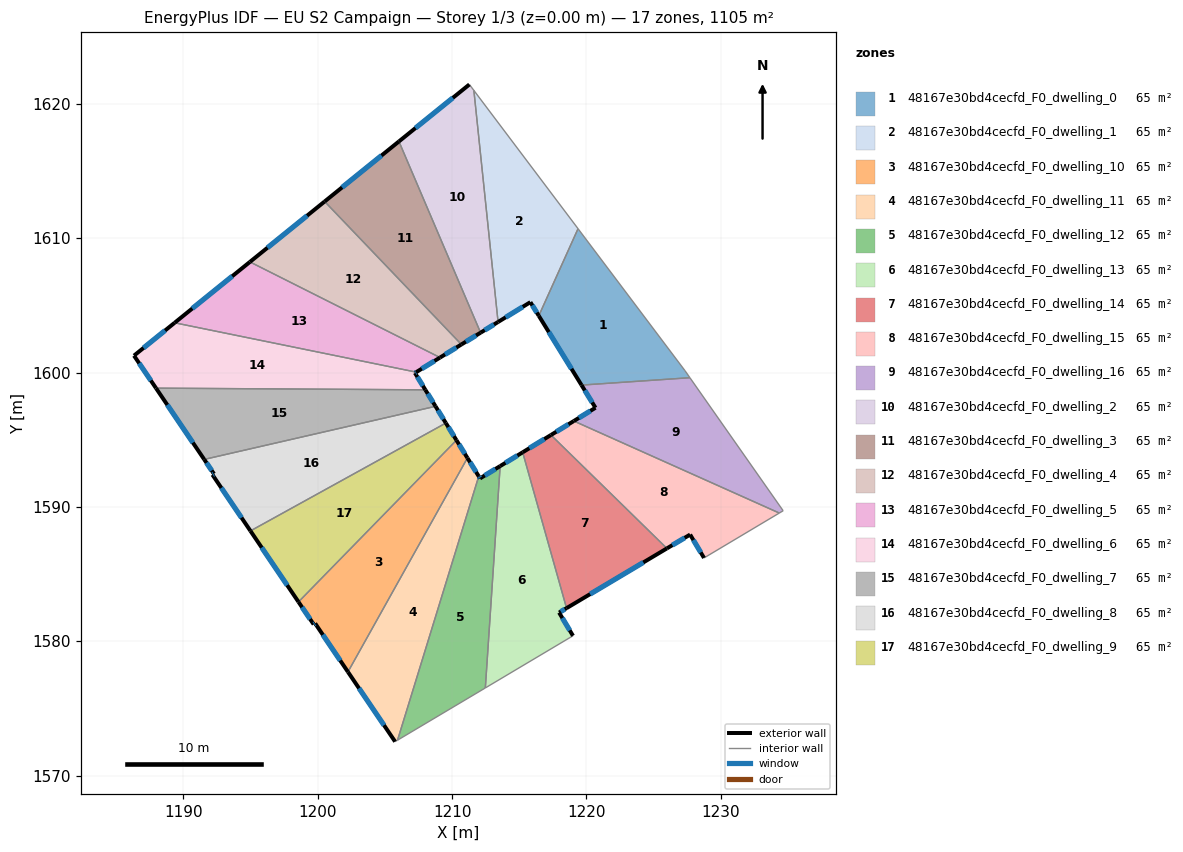
=== STOREY PLAN SPEC (per zone: floor XY polygon, exterior-wall plan segments, windows/doors) ===
zone 1: 48167e30bd4cecfd_F0_dwelling_0  (65.0 m²)
  floor: (1219.37, 1610.70) (1227.33, 1600.14) (1227.70, 1599.61) (1219.63, 1599.06) (1216.45, 1604.22)
  exterior wall: (1216.45, 1604.22) – (1219.63, 1599.06)  [6.1 m]
    window: (1217.20, 1603.01) – (1218.88, 1600.27)  [5.1 m²]
  interior walls: 4
zone 2: 48167e30bd4cecfd_F0_dwelling_1  (65.0 m²)
  floor: (1211.62, 1621.00) (1219.37, 1610.70) (1216.45, 1604.22) (1215.83, 1605.24) (1213.42, 1603.76)
  exterior wall: (1215.83, 1605.24) – (1216.45, 1604.22)  [1.2 m]
    window: (1215.97, 1605.00) – (1216.30, 1604.46)  [1.0 m²]
  exterior wall: (1213.42, 1603.76) – (1215.83, 1605.24)  [2.8 m]
    window: (1213.99, 1604.11) – (1215.26, 1604.89)  [2.4 m²]
  interior walls: 3
zone 3: 48167e30bd4cecfd_F0_dwelling_10  (65.0 m²)
  floor: (1210.32, 1594.96) (1211.14, 1593.64) (1202.25, 1577.72) (1199.80, 1581.33) (1199.70, 1581.25) (1198.57, 1582.93)
  exterior wall: (1198.57, 1582.93) – (1199.70, 1581.25)  [2.0 m]
    window: (1198.83, 1582.53) – (1199.43, 1581.65)  [1.7 m²]
  exterior wall: (1211.14, 1593.64) – (1210.32, 1594.96)  [1.6 m]
    window: (1210.95, 1593.95) – (1210.51, 1594.65)  [1.3 m²]
  exterior wall: (1199.80, 1581.33) – (1202.25, 1577.72)  [4.4 m]
    window: (1200.38, 1580.48) – (1201.67, 1578.56)  [3.7 m²]
  exterior wall: (1199.70, 1581.25) – (1199.80, 1581.33)  [0.1 m]
    window: (1199.72, 1581.27) – (1199.78, 1581.31)  [0.1 m²]
  interior walls: 2
zone 4: 48167e30bd4cecfd_F0_dwelling_11  (65.0 m²)
  floor: (1211.14, 1593.64) (1211.98, 1592.28) (1205.94, 1572.63) (1205.76, 1572.53) (1202.25, 1577.72)
  exterior wall: (1211.98, 1592.28) – (1211.14, 1593.64)  [1.6 m]
    window: (1211.78, 1592.60) – (1211.34, 1593.32)  [1.4 m²]
  exterior wall: (1202.25, 1577.72) – (1205.76, 1572.53)  [6.3 m]
    window: (1203.07, 1576.50) – (1204.93, 1573.75)  [5.3 m²]
  interior walls: 3
zone 5: 48167e30bd4cecfd_F0_dwelling_12  (65.0 m²)
  floor: (1213.58, 1593.04) (1212.47, 1576.52) (1205.94, 1572.63) (1211.98, 1592.28) (1212.08, 1592.12)
  exterior wall: (1212.08, 1592.12) – (1211.98, 1592.28)  [0.2 m]
    window: (1212.06, 1592.16) – (1212.00, 1592.24)  [0.2 m²]
  exterior wall: (1213.58, 1593.04) – (1212.08, 1592.12)  [1.8 m]
    window: (1213.22, 1592.82) – (1212.43, 1592.33)  [1.5 m²]
  interior walls: 3
zone 6: 48167e30bd4cecfd_F0_dwelling_13  (65.0 m²)
  floor: (1215.25, 1594.06) (1218.52, 1582.46) (1217.96, 1582.13) (1219.00, 1580.40) (1212.47, 1576.52) (1213.58, 1593.04)
  exterior wall: (1215.25, 1594.06) – (1213.58, 1593.04)  [2.0 m]
    window: (1214.86, 1593.82) – (1213.97, 1593.28)  [1.7 m²]
  exterior wall: (1217.96, 1582.13) – (1218.52, 1582.46)  [0.6 m]
    window: (1218.09, 1582.21) – (1218.39, 1582.38)  [0.5 m²]
  exterior wall: (1219.00, 1580.40) – (1217.96, 1582.13)  [2.0 m]
    window: (1218.75, 1580.81) – (1218.21, 1581.73)  [1.7 m²]
  interior walls: 3
zone 7: 48167e30bd4cecfd_F0_dwelling_14  (65.0 m²)
  floor: (1225.99, 1586.91) (1218.52, 1582.46) (1215.25, 1594.06) (1217.36, 1595.35)
  exterior wall: (1217.36, 1595.35) – (1215.25, 1594.06)  [2.5 m]
    window: (1216.86, 1595.05) – (1215.75, 1594.36)  [2.1 m²]
  exterior wall: (1218.52, 1582.46) – (1225.99, 1586.91)  [8.7 m]
    window: (1220.27, 1583.51) – (1224.23, 1585.86)  [7.3 m²]
  interior walls: 2
zone 8: 48167e30bd4cecfd_F0_dwelling_15  (65.0 m²)
  floor: (1234.35, 1589.54) (1228.75, 1586.20) (1227.72, 1587.94) (1225.99, 1586.91) (1217.36, 1595.35) (1219.06, 1596.39)
  exterior wall: (1225.99, 1586.91) – (1227.72, 1587.94)  [2.0 m]
    window: (1226.39, 1587.15) – (1227.31, 1587.70)  [1.7 m²]
  exterior wall: (1219.06, 1596.39) – (1217.36, 1595.35)  [2.0 m]
    window: (1218.66, 1596.14) – (1217.76, 1595.59)  [1.7 m²]
  exterior wall: (1227.72, 1587.94) – (1228.75, 1586.20)  [2.0 m]
    window: (1227.96, 1587.53) – (1228.51, 1586.61)  [1.7 m²]
  interior walls: 3
zone 9: 48167e30bd4cecfd_F0_dwelling_16  (65.0 m²)
  floor: (1227.70, 1599.61) (1234.64, 1589.71) (1234.35, 1589.54) (1219.06, 1596.39) (1220.67, 1597.38) (1219.63, 1599.06)
  exterior wall: (1220.67, 1597.38) – (1219.06, 1596.39)  [1.9 m]
    window: (1220.29, 1597.14) – (1219.44, 1596.62)  [1.6 m²]
  exterior wall: (1219.63, 1599.06) – (1220.67, 1597.38)  [2.0 m]
    window: (1219.88, 1598.67) – (1220.43, 1597.77)  [1.7 m²]
  interior walls: 4
zone 10: 48167e30bd4cecfd_F0_dwelling_2  (65.0 m²)
  floor: (1211.62, 1621.00) (1213.42, 1603.76) (1212.12, 1602.96) (1206.04, 1617.20) (1211.29, 1621.44)
  exterior wall: (1212.12, 1602.96) – (1213.42, 1603.76)  [1.5 m]
    window: (1212.43, 1603.15) – (1213.12, 1603.57)  [1.3 m²]
  exterior wall: (1211.29, 1621.44) – (1206.04, 1617.20)  [6.7 m]
    window: (1210.05, 1620.44) – (1207.27, 1618.19)  [5.7 m²]
  interior walls: 3
zone 11: 48167e30bd4cecfd_F0_dwelling_3  (65.0 m²)
  floor: (1206.04, 1617.20) (1212.12, 1602.96) (1210.69, 1602.09) (1200.51, 1612.73)
  exterior wall: (1210.69, 1602.09) – (1212.12, 1602.96)  [1.7 m]
    window: (1211.03, 1602.29) – (1211.78, 1602.76)  [1.4 m²]
  exterior wall: (1206.04, 1617.20) – (1200.51, 1612.73)  [7.1 m]
    window: (1204.74, 1616.15) – (1201.81, 1613.78)  [6.0 m²]
  interior walls: 2
zone 12: 48167e30bd4cecfd_F0_dwelling_4  (65.0 m²)
  floor: (1200.51, 1612.73) (1210.69, 1602.09) (1209.10, 1601.11) (1194.95, 1608.23)
  exterior wall: (1209.10, 1601.11) – (1210.69, 1602.09)  [1.9 m]
    window: (1209.47, 1601.34) – (1210.32, 1601.86)  [1.6 m²]
  exterior wall: (1200.51, 1612.73) – (1194.95, 1608.23)  [7.2 m]
    window: (1199.21, 1611.67) – (1196.26, 1609.29)  [6.0 m²]
  interior walls: 2
zone 13: 48167e30bd4cecfd_F0_dwelling_5  (65.0 m²)
  floor: (1209.10, 1601.11) (1207.33, 1600.03) (1189.35, 1603.70) (1194.95, 1608.23)
  exterior wall: (1207.33, 1600.03) – (1209.10, 1601.11)  [2.1 m]
    window: (1207.75, 1600.28) – (1208.69, 1600.86)  [1.8 m²]
  exterior wall: (1194.95, 1608.23) – (1189.35, 1603.70)  [7.2 m]
    window: (1193.63, 1607.17) – (1190.66, 1604.76)  [6.1 m²]
  interior walls: 2
zone 14: 48167e30bd4cecfd_F0_dwelling_6  (65.0 m²)
  floor: (1207.33, 1600.03) (1207.23, 1599.97) (1208.01, 1598.71) (1187.96, 1598.84) (1186.32, 1601.26) (1189.35, 1603.70)
  exterior wall: (1207.23, 1599.97) – (1207.33, 1600.03)  [0.1 m]
    window: (1207.26, 1599.98) – (1207.31, 1600.01)  [0.1 m²]
  exterior wall: (1208.01, 1598.71) – (1207.23, 1599.97)  [1.5 m]
    window: (1207.83, 1599.01) – (1207.41, 1599.67)  [1.2 m²]
  exterior wall: (1186.32, 1601.26) – (1187.96, 1598.84)  [2.9 m]
    window: (1186.71, 1600.69) – (1187.58, 1599.40)  [2.5 m²]
  exterior wall: (1189.35, 1603.70) – (1186.32, 1601.26)  [3.9 m]
    window: (1188.64, 1603.13) – (1187.03, 1601.83)  [3.3 m²]
  interior walls: 2
zone 15: 48167e30bd4cecfd_F0_dwelling_7  (65.0 m²)
  floor: (1208.01, 1598.71) (1208.77, 1597.48) (1191.55, 1593.53) (1187.96, 1598.84)
  exterior wall: (1208.77, 1597.48) – (1208.01, 1598.71)  [1.4 m]
    window: (1208.59, 1597.77) – (1208.18, 1598.42)  [1.2 m²]
  exterior wall: (1187.96, 1598.84) – (1191.55, 1593.53)  [6.4 m]
    window: (1188.80, 1597.59) – (1190.71, 1594.78)  [5.4 m²]
  interior walls: 2
zone 16: 48167e30bd4cecfd_F0_dwelling_8  (65.0 m²)
  floor: (1208.77, 1597.48) (1209.53, 1596.24) (1194.99, 1588.21) (1192.16, 1592.39) (1192.28, 1592.46) (1191.55, 1593.53)
  exterior wall: (1191.55, 1593.53) – (1192.28, 1592.46)  [1.3 m]
    window: (1191.72, 1593.28) – (1192.10, 1592.71)  [1.1 m²]
  exterior wall: (1209.53, 1596.24) – (1208.77, 1597.48)  [1.5 m]
    window: (1209.35, 1596.53) – (1208.95, 1597.19)  [1.2 m²]
  exterior wall: (1192.16, 1592.39) – (1194.99, 1588.21)  [5.1 m]
    window: (1192.82, 1591.41) – (1194.33, 1589.19)  [4.3 m²]
  exterior wall: (1192.28, 1592.46) – (1192.16, 1592.39)  [0.1 m]
    window: (1192.25, 1592.44) – (1192.19, 1592.41)  [0.1 m²]
  interior walls: 2
zone 17: 48167e30bd4cecfd_F0_dwelling_9  (65.0 m²)
  floor: (1209.53, 1596.24) (1210.32, 1594.96) (1198.57, 1582.93) (1194.99, 1588.21)
  exterior wall: (1210.32, 1594.96) – (1209.53, 1596.24)  [1.5 m]
    window: (1210.14, 1595.26) – (1209.72, 1595.94)  [1.3 m²]
  exterior wall: (1194.99, 1588.21) – (1198.57, 1582.93)  [6.4 m]
    window: (1195.83, 1586.97) – (1197.73, 1584.17)  [5.4 m²]
  interior walls: 2

=== DERIVED (storey summary) ===
Building: EU S2 Campaign
Storey: 1 of 3  (floor level z = 0.00 m)
Storey gross floor area: 1105.3 m²
Zones on this storey: 17
  - 48167e30bd4cecfd_F0_dwelling_0: floor 65.0 m²; exterior wall 6.1 m (18.2 m²); 1 window(s) 5.1 m²; WWR 28.1%
  - 48167e30bd4cecfd_F0_dwelling_1: floor 65.0 m²; exterior wall 4.0 m (12.0 m²); 2 window(s) 3.4 m²; WWR 28.1%
  - 48167e30bd4cecfd_F0_dwelling_10: floor 65.0 m²; exterior wall 8.1 m (24.2 m²); 4 window(s) 6.8 m²; WWR 28.1%
  - 48167e30bd4cecfd_F0_dwelling_11: floor 65.0 m²; exterior wall 7.9 m (23.6 m²); 2 window(s) 6.6 m²; WWR 28.1%
  - 48167e30bd4cecfd_F0_dwelling_12: floor 65.0 m²; exterior wall 1.9 m (5.8 m²); 2 window(s) 1.6 m²; WWR 28.1%
  - 48167e30bd4cecfd_F0_dwelling_13: floor 65.0 m²; exterior wall 4.6 m (13.9 m²); 3 window(s) 3.9 m²; WWR 28.1%
  - 48167e30bd4cecfd_F0_dwelling_14: floor 65.0 m²; exterior wall 11.2 m (33.5 m²); 2 window(s) 9.4 m²; WWR 28.1%
  - 48167e30bd4cecfd_F0_dwelling_15: floor 65.0 m²; exterior wall 6.0 m (18.1 m²); 3 window(s) 5.1 m²; WWR 28.1%
  - 48167e30bd4cecfd_F0_dwelling_16: floor 65.0 m²; exterior wall 3.9 m (11.6 m²); 2 window(s) 3.3 m²; WWR 28.1%
  - 48167e30bd4cecfd_F0_dwelling_2: floor 65.0 m²; exterior wall 8.3 m (24.8 m²); 2 window(s) 7.0 m²; WWR 28.1%
  - 48167e30bd4cecfd_F0_dwelling_3: floor 65.0 m²; exterior wall 8.8 m (26.4 m²); 2 window(s) 7.4 m²; WWR 28.1%
  - 48167e30bd4cecfd_F0_dwelling_4: floor 65.0 m²; exterior wall 9.0 m (27.0 m²); 2 window(s) 7.6 m²; WWR 28.1%
  - 48167e30bd4cecfd_F0_dwelling_5: floor 65.0 m²; exterior wall 9.3 m (27.9 m²); 2 window(s) 7.8 m²; WWR 28.1%
  - 48167e30bd4cecfd_F0_dwelling_6: floor 65.0 m²; exterior wall 8.4 m (25.2 m²); 4 window(s) 7.1 m²; WWR 28.1%
  - 48167e30bd4cecfd_F0_dwelling_7: floor 65.0 m²; exterior wall 7.8 m (23.5 m²); 2 window(s) 6.6 m²; WWR 28.1%
  - 48167e30bd4cecfd_F0_dwelling_8: floor 65.0 m²; exterior wall 7.9 m (23.8 m²); 4 window(s) 6.7 m²; WWR 28.1%
  - 48167e30bd4cecfd_F0_dwelling_9: floor 65.0 m²; exterior wall 7.9 m (23.6 m²); 2 window(s) 6.6 m²; WWR 28.1%
Zone adjacency (shared interzone walls):
  - 48167e30bd4cecfd_F0_dwelling_0 ↔ 48167e30bd4cecfd_F0_dwelling_1
  - 48167e30bd4cecfd_F0_dwelling_0 ↔ 48167e30bd4cecfd_F0_dwelling_16
  - 48167e30bd4cecfd_F0_dwelling_1 ↔ 48167e30bd4cecfd_F0_dwelling_2
  - 48167e30bd4cecfd_F0_dwelling_10 ↔ 48167e30bd4cecfd_F0_dwelling_11
  - 48167e30bd4cecfd_F0_dwelling_10 ↔ 48167e30bd4cecfd_F0_dwelling_9
  - 48167e30bd4cecfd_F0_dwelling_11 ↔ 48167e30bd4cecfd_F0_dwelling_12
  - 48167e30bd4cecfd_F0_dwelling_12 ↔ 48167e30bd4cecfd_F0_dwelling_13
  - 48167e30bd4cecfd_F0_dwelling_13 ↔ 48167e30bd4cecfd_F0_dwelling_14
  - 48167e30bd4cecfd_F0_dwelling_14 ↔ 48167e30bd4cecfd_F0_dwelling_15
  - 48167e30bd4cecfd_F0_dwelling_15 ↔ 48167e30bd4cecfd_F0_dwelling_16
  - 48167e30bd4cecfd_F0_dwelling_2 ↔ 48167e30bd4cecfd_F0_dwelling_3
  - 48167e30bd4cecfd_F0_dwelling_3 ↔ 48167e30bd4cecfd_F0_dwelling_4
  - 48167e30bd4cecfd_F0_dwelling_4 ↔ 48167e30bd4cecfd_F0_dwelling_5
  - 48167e30bd4cecfd_F0_dwelling_5 ↔ 48167e30bd4cecfd_F0_dwelling_6
  - 48167e30bd4cecfd_F0_dwelling_6 ↔ 48167e30bd4cecfd_F0_dwelling_7
  - 48167e30bd4cecfd_F0_dwelling_7 ↔ 48167e30bd4cecfd_F0_dwelling_8
  - 48167e30bd4cecfd_F0_dwelling_8 ↔ 48167e30bd4cecfd_F0_dwelling_9